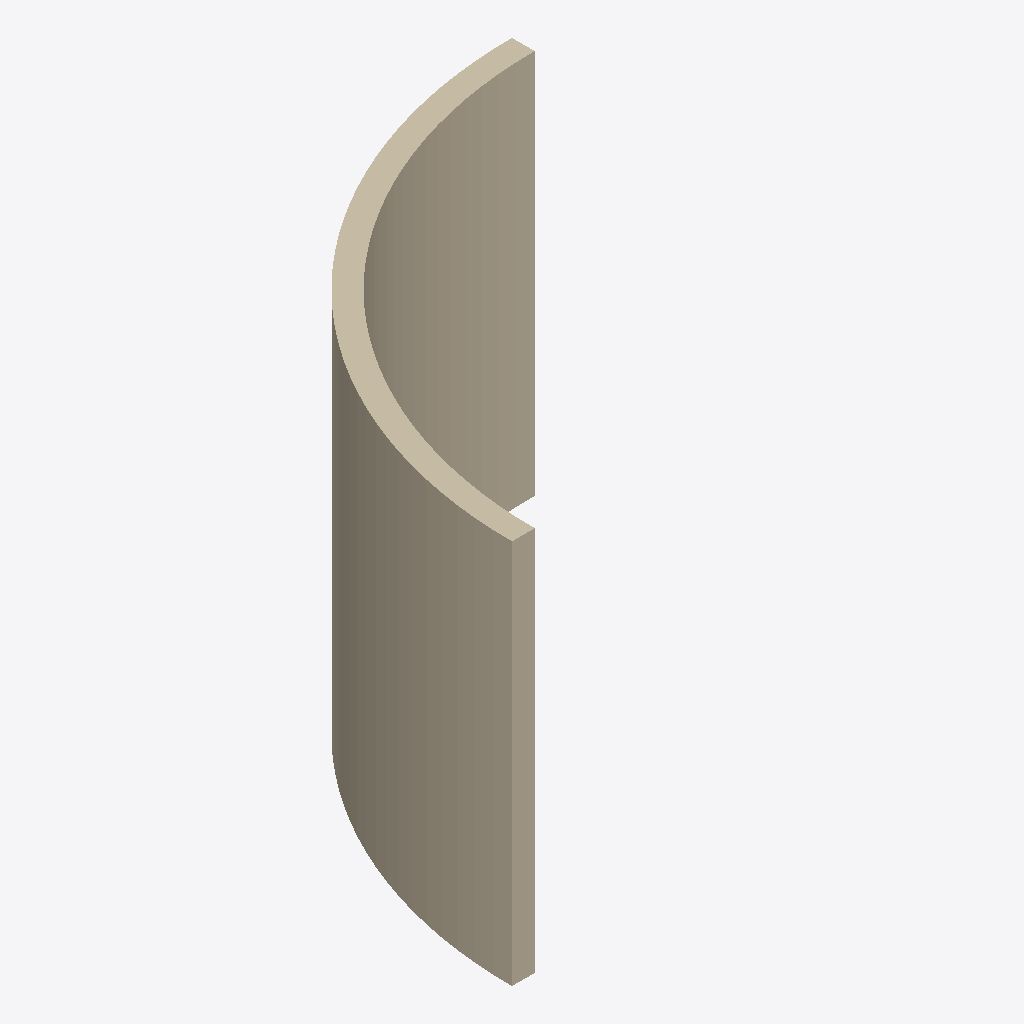
Isometric view of an IFC building model (IFC-SPF (STEP), schema IFC4, length unit millimetre), seen from the south-west, elements coloured by IFC class: 1 wall (beige).
Extent 2.0 m × 2.0 m × 1.7 m (x, y, z). Elements (1): 1 IfcWallStandardCase.

HEADER;
FILE_DESCRIPTION(('ViewDefinition [CoordinationView]'),'2;1');
FILE_NAME('','2016-02-12T16:40:52',(''),(''),'Xbim File Processor version 3.2.0.0','Xbim version 3.2.0.0','');
FILE_SCHEMA(('IFC4'));
ENDSEC;
DATA;
#76=IFCPROJECT('0fbG1N1uX0pRXvWXVv2Boe',#3942253,'9999.99',$,$,'Project Name','Project  Status',(#68),#63);
#5719015=IFCSITE('0fbG1N1uX0pRXvWXVv2Bog',#3942253,'Default',$,'',#5719014,$,$,.ELEMENT.,(53,32,43,586425),(-2,-38,-14,-906616),92000.0000000002,$,$);
#3942246=IFCWALLSTANDARDCASE('26HTU59BP7fxUk2jaB$4cW',#3942253,'Basic Wall:0-Gen - 102mm - Low:2836381',$,'Basic Wall:0-Gen - 102mm - Low:135824',#3942100,#3942244,'2836381',$);
ENDSEC;
